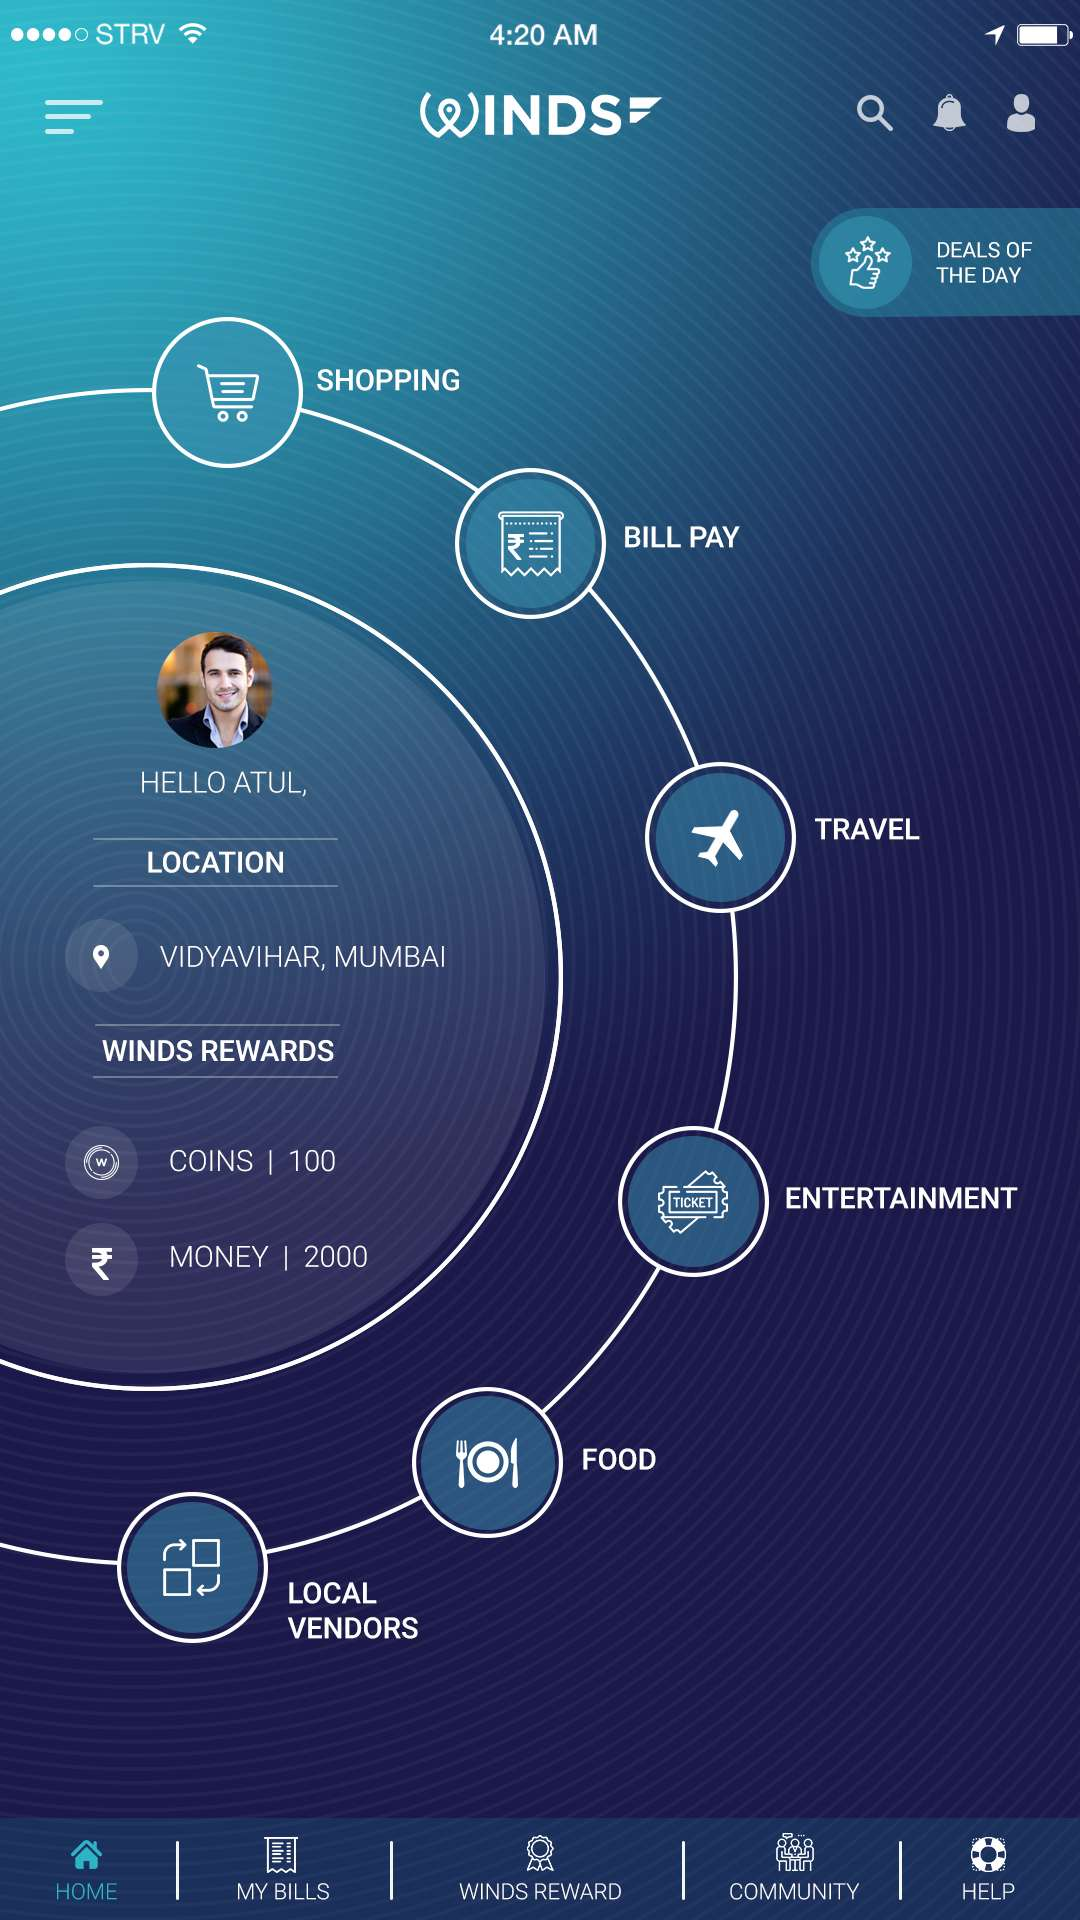

Here is an Android app screen rendered from its layout file. Give the layout XML and the strings, colors and styles it references.
<!-- AndroidManifest.xml: application theme AppTheme.Transparent.NoActionBar -->
<!-- res/layout/activity_first.xml -->
<?xml version="1.0" encoding="utf-8"?>
<android.support.constraint.ConstraintLayout xmlns:android="http://schemas.android.com/apk/res/android"
    xmlns:app="http://schemas.android.com/apk/res-auto"
    xmlns:tools="http://schemas.android.com/tools"
    android:layout_width="match_parent"
    android:layout_height="match_parent"
    tools:context="com.firsteconomy.winzapp.FirstActivity"
    android:background="@color/darkBlue">

    <ImageView
        android:id="@+id/img"
        android:layout_width="match_parent"
        android:layout_height="match_parent"
        android:src="@drawable/customer"
        android:adjustViewBounds="true"/>
</android.support.constraint.ConstraintLayout>
<!-- resources referenced by this layout -->
<resources>
  <color name="darkBlue">#1b194a</color>
  <!-- drawable customer: jpg bitmap (drawable-xhdpi, 145041 bytes) -->
  <style name="AppTheme.Transparent.NoActionBar" parent="Theme.AppCompat.Light.NoActionBar">
          <item name="android:windowNoTitle">true</item>
          <item name="android:windowActionBar">false</item>
          <item name="android:windowFullscreen">true</item>
          <item name="android:windowContentOverlay">@null</item>
          <item name="android:windowIsTranslucent">true</item>
          <item name="android:windowDisablePreview">true</item>
      </style>
</resources>
